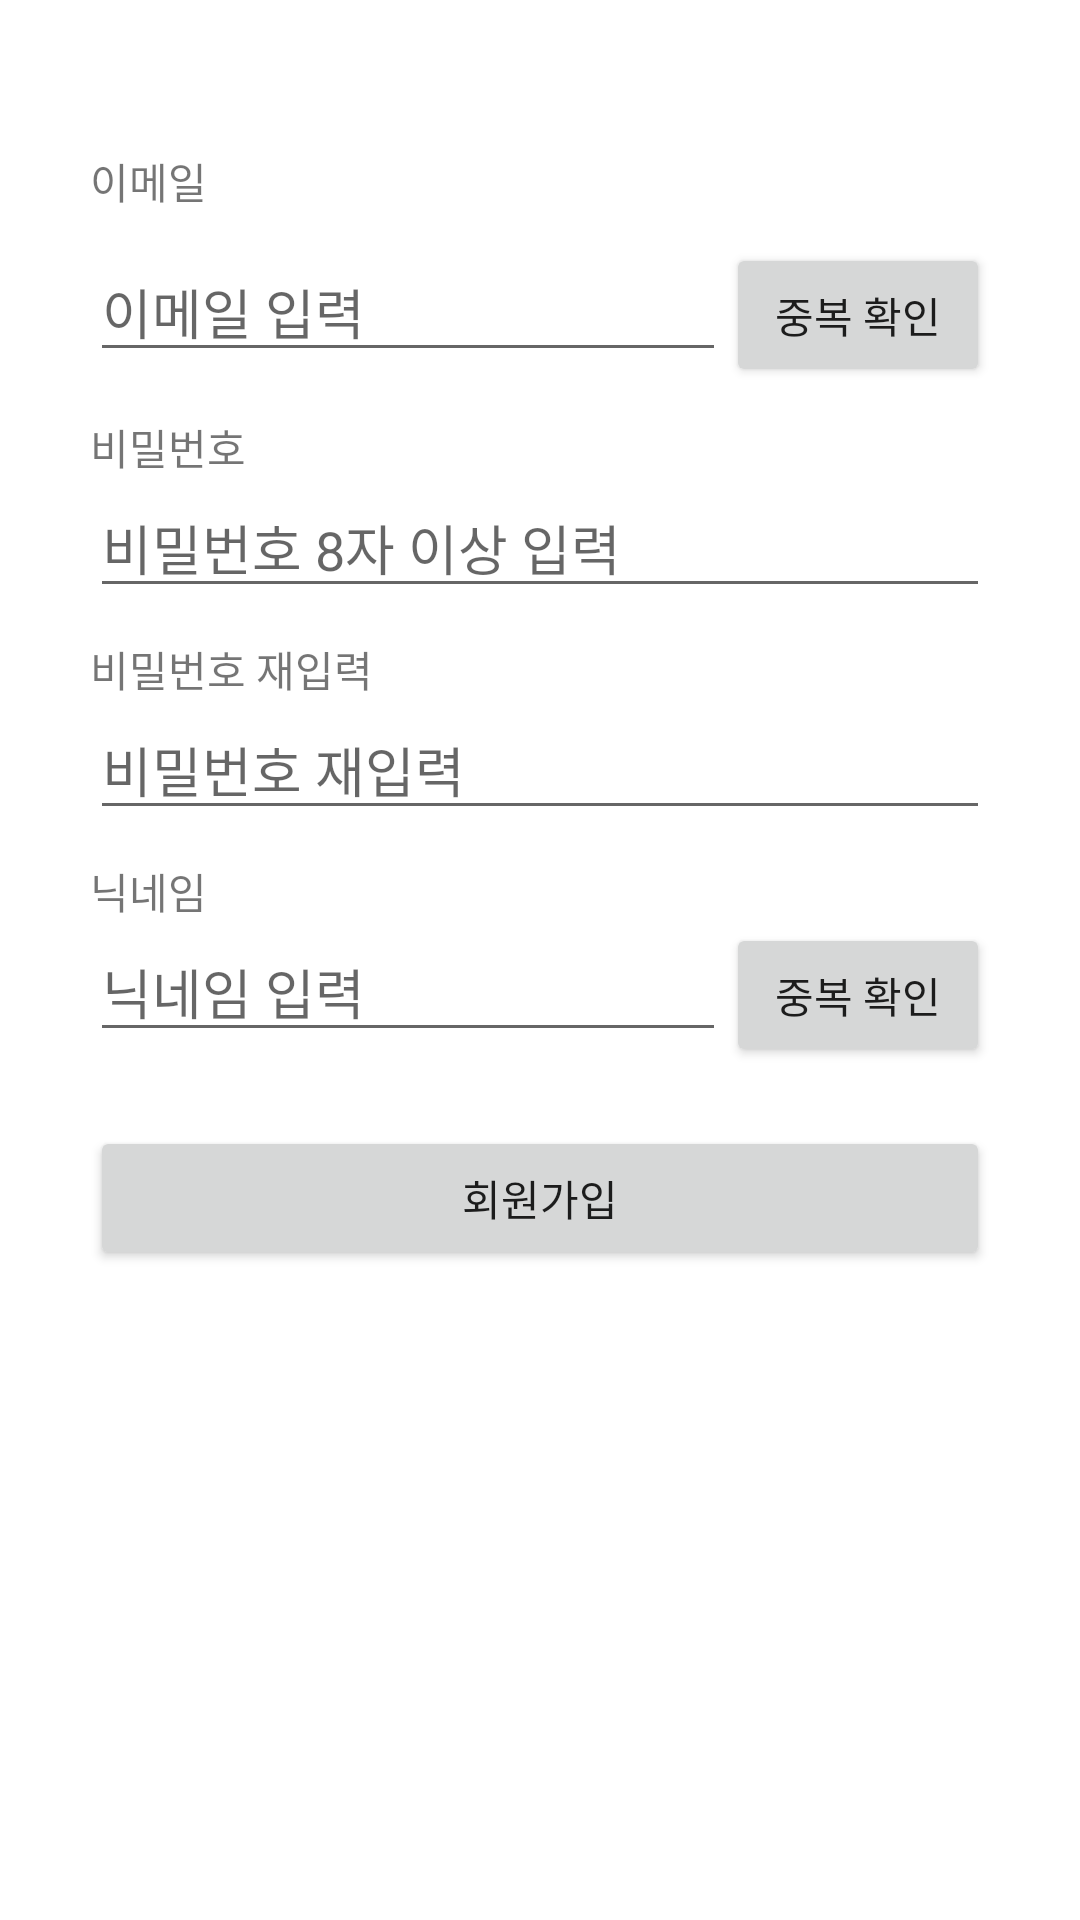

Produce the Android XML layout that renders to this screen, including the resource entries it uses.
<!-- AndroidManifest.xml: application theme Theme.TravelPlan_FinalProject -->
<!-- res/layout/activity_sign_up.xml -->
<?xml version="1.0" encoding="utf-8"?>
<layout>
    <LinearLayout xmlns:android="http://schemas.android.com/apk/res/android"
        xmlns:app="http://schemas.android.com/apk/res-auto"
        xmlns:tools="http://schemas.android.com/tools"
        android:layout_width="match_parent"
        android:layout_height="match_parent"
        android:padding="30dp"
        android:orientation="vertical"
        tools:context=".ui.signup.SignUpActivity">

        <TextView
            android:layout_width="wrap_content"
            android:layout_height="wrap_content"
            android:layout_marginTop="20dp"
            android:text="이메일"/>

        <LinearLayout
            android:layout_width="match_parent"
            android:layout_height="wrap_content"
            android:paddingTop="10dp"
            android:orientation="horizontal">

            <EditText
                android:id="@+id/emailEdt"
                android:layout_width="0dp"
                android:layout_height="wrap_content"
                android:layout_weight="1"
                android:hint="이메일 입력"
                android:inputType="textEmailAddress"/>

            <Button
                android:id="@+id/emailDupBtn"
                android:layout_width="wrap_content"
                android:layout_height="wrap_content"
                android:text="중복 확인"/>

        </LinearLayout>

        <TextView
            android:layout_width="wrap_content"
            android:layout_height="wrap_content"
            android:layout_marginTop="10dp"
            android:text="비밀번호"/>

        <EditText
            android:id="@+id/passwordEdt"
            android:layout_width="match_parent"
            android:layout_height="wrap_content"
            android:hint="비밀번호 8자 이상 입력"
            android:inputType="textPassword"/>

        <TextView
            android:layout_width="wrap_content"
            android:layout_height="wrap_content"
            android:layout_marginTop="10dp"
            android:text="비밀번호 재입력"/>

        <EditText
            android:id="@+id/pwDupEdt"
            android:layout_width="match_parent"
            android:layout_height="wrap_content"
            android:hint="비밀번호 재입력"
            android:inputType="textPassword"/>

        <TextView
            android:layout_width="wrap_content"
            android:layout_height="wrap_content"
            android:layout_marginTop="10dp"
            android:text="닉네임"/>

        <LinearLayout
            android:layout_width="match_parent"
            android:layout_height="wrap_content"
            android:orientation="horizontal">

            <EditText
                android:id="@+id/nickEdt"
                android:layout_width="0dp"
                android:layout_height="wrap_content"
                android:layout_weight="1"
                android:hint="닉네임 입력"
                android:inputType="text"
                android:imeOptions="actionDone"/>

            <Button
                android:id="@+id/nickDupBtn"
                android:layout_width="wrap_content"
                android:layout_height="wrap_content"
                android:text="중복 확인"/>

        </LinearLayout>

        <Button
            android:id="@+id/signUpBtn"
            android:layout_width="match_parent"
            android:layout_height="wrap_content"
            android:layout_marginTop="20dp"
            android:text="회원가입"/>

    </LinearLayout>
    </layout>
<!-- resources referenced by this layout -->
<resources>
  <style name="Theme.TravelPlan_FinalProject" parent="Theme.MaterialComponents.DayNight.DarkActionBar">
          
          <item name="colorPrimary">@color/purple_500</item>
          <item name="colorPrimaryVariant">@color/purple_700</item>
          <item name="colorOnPrimary">@color/white</item>
          
          <item name="colorSecondary">@color/teal_200</item>
          <item name="colorSecondaryVariant">@color/teal_700</item>
          <item name="colorOnSecondary">@color/black</item>
          
          <item name="android:statusBarColor" tools:targetApi="l">?attr/colorPrimaryVariant</item>
          
      </style>
  <!-- not gathered from this repository: default colours our renderer supplied (Android Studio template values) -->
  <color name="purple_500">#FF6200EE</color>
  <color name="purple_700">#FF3700B3</color>
  <color name="teal_200">#FF03DAC5</color>
  <color name="teal_700">#FF018786</color>
  <color name="black">#FF000000</color>
  <color name="white">#FFFFFFFF</color>
</resources>
